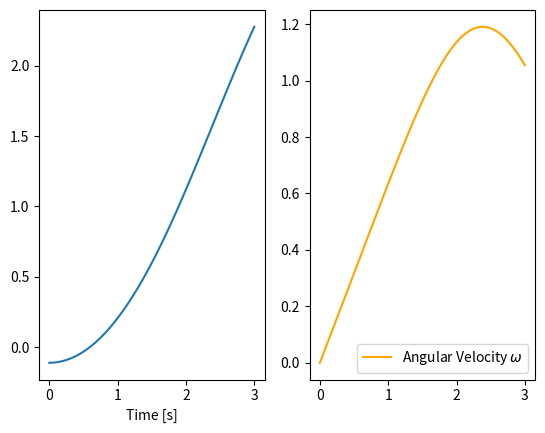

This chart was generated by the following Python code:
import numpy as np
from scipy.integrate import odeint, solve_ivp
import matplotlib.pyplot as plt
import math


def simpleUnhinged(t, y ):
    u1, u2 = y
    return [u2, k*math.cos(u1)]



    
    



if __name__ == "__main__":
    L = 15
    M = 500
    m = 50
    a = 0.25
    g = 9.82
    rk = 2
    k = g*L*(a*M + (0.5-a)*m)/(L**2*(M*a+m/3*(a**3 + (1-a)**3))+M*rk**2)
    K   =   g*(M + (m**2)/2 - (m*(1-a)**2)/2)   /   (L*(M**2 + (m**3)/3 + (m*(1-a)**3)/3))
    print(K)
    h = 4
    y0 = [math.cos(h/(1-a)*L),0.0]
    t = np.linspace(0,3, 50)
    sol = solve_ivp(simpleUnhinged,[0,3], y0, t_eval=t)
    print(k)

    plt.subplot(1,2,1)
    plt.plot(sol.t, sol.y[0], label='Angle $\phi$')
    plt.xlabel('Time [s]')

    plt.subplot(1,2,2)
    plt.plot(sol.t, sol.y[1], label='Angular Velocity $\omega$', color='orange')

    plt.legend()

    plt.show()

    
